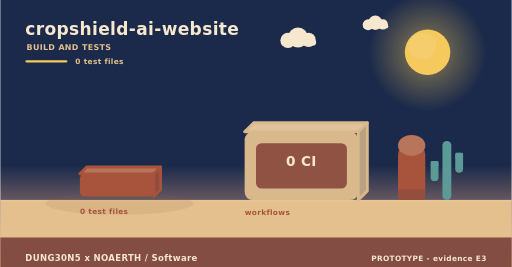
t = 0.00 s
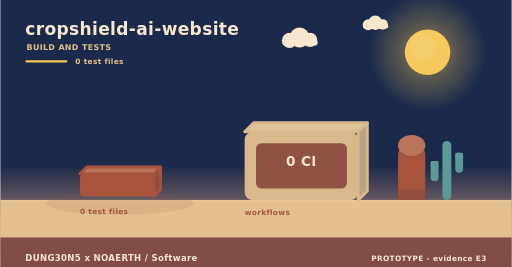
t = 2.00 s
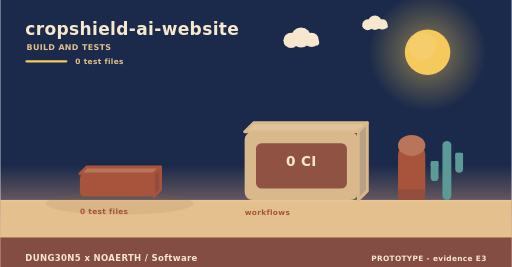
t = 4.00 s
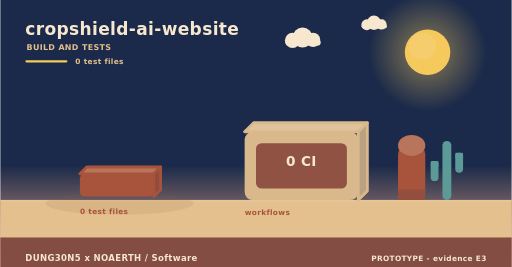
t = 6.00 s
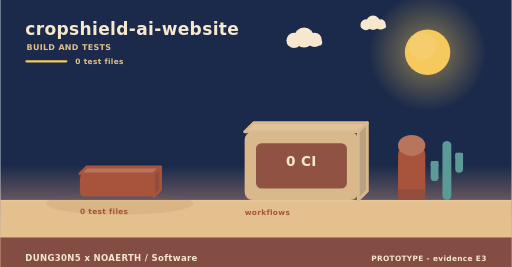
t = 8.00 s
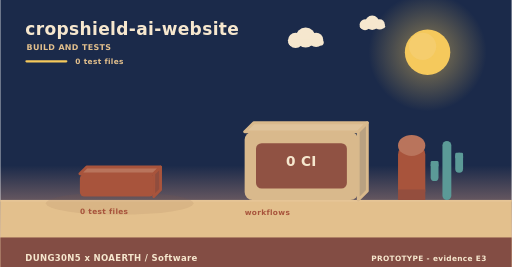
t = 10.00 s

The animated SVG that drew these frames (rendered in a browser with its animation timeline set to each time). Animation: 3 SMIL elements (animateTransform=3); frames cover the first 10.00 s, repeats indefinitely.

<svg xmlns="http://www.w3.org/2000/svg" width="900" height="470" viewBox="0 0 900 470" role="img" aria-label="cropshield-ai-website - how it is verified"><linearGradient id="skyb" x1="0" y1="0" x2="0" y2="1"><stop offset="0" stop-color="#1b2a4a"/><stop offset="0.62" stop-color="#1b2a4a"/><stop offset="1" stop-color="#f3ad8a"/></linearGradient><rect width="900" height="470" fill="url(#skyb)"/><radialGradient id="sunb"><stop offset="0.35" stop-color="#f5c95c" stop-opacity="0.34"/><stop offset="1" stop-color="#f5c95c" stop-opacity="0"/></radialGradient><circle cx="752" cy="92" r="104" fill="url(#sunb)"/><circle cx="752" cy="92" r="40" fill="#f5c95c"/><circle cx="743.2" cy="81.6" r="24" fill="#f5d27e" opacity="0.5"/><g><circle cx="524" cy="66" r="17.64" fill="#f6e7ce"/><circle cx="506.36" cy="71.04" r="13.44" fill="#f6e7ce"/><circle cx="542.48" cy="70.2" r="12.6" fill="#f6e7ce"/><rect x="493.76" y="69.36" width="62.16" height="10.92" rx="5.46" fill="#f6e7ce"/><animateTransform attributeName="transform" type="translate" values="0 0;24 0;0 0" dur="36s" begin="0s" repeatCount="indefinite"/></g><g><circle cx="660" cy="40" r="12.6" fill="#f6e7ce"/><circle cx="647.4" cy="43.6" r="9.6" fill="#f6e7ce"/><circle cx="673.2" cy="43" r="9" fill="#f6e7ce"/><rect x="638.4" y="42.4" width="44.4" height="7.8" rx="3.9" fill="#f6e7ce"/><animateTransform attributeName="transform" type="translate" values="0 0;-18 0;0 0" dur="46s" begin="3s" repeatCount="indefinite"/></g><rect x="0" y="352" width="900" height="118" fill="#e3c08d"/><rect x="0" y="352" width="900" height="3" fill="#e6c596"/><text x="44" y="62" font-family="Verdana,DejaVu Sans,sans-serif" font-size="30" font-weight="700" letter-spacing="0.6" fill="#f6e7ce" text-anchor="start">cropshield-ai-website</text><text x="46" y="88" font-family="Verdana,DejaVu Sans,sans-serif" font-size="14" font-weight="700" letter-spacing="0.6" fill="#e3c08d" text-anchor="start">BUILD AND TESTS</text><rect x="44" y="106" width="74" height="4" rx="2" fill="#f5c95c"/><text x="132" y="112" font-family="Verdana,DejaVu Sans,sans-serif" font-size="13" font-weight="700" letter-spacing="0.6" fill="#e3c08d" text-anchor="start">0 test files</text><ellipse cx="210" cy="358" rx="130" ry="20" fill="rgba(138,90,68,0.11)"/><g><path d="M140,306 L270,306 L282,294 L152,294 Z" fill="#b9745c" stroke="#a8543c" stroke-width="5" stroke-linejoin="round"/><path d="M270,306 L282,294 L282,334 L270,346 Z" fill="#904d3e" stroke="#a8543c" stroke-width="5" stroke-linejoin="round"/><rect x="140" y="306" width="130" height="40" rx="8" fill="#a8543c"/><animateTransform attributeName="transform" type="translate" values="0 10;0 0" dur="0.8s" begin="0.5s" fill="freeze"/></g><text x="140" y="376" font-family="Verdana,DejaVu Sans,sans-serif" font-size="13" font-weight="700" letter-spacing="0.6" fill="#a8543c" text-anchor="start">0 test files</text><path d="M430,232 L630,232 L646,216 L446,216 Z" fill="#dfc39b" stroke="#d9b98c" stroke-width="5" stroke-linejoin="round"/><path d="M630,232 L646,216 L646,336 L630,352 Z" fill="#b9a181" stroke="#d9b98c" stroke-width="5" stroke-linejoin="round"/><rect x="430" y="232" width="200" height="120" rx="14" fill="#d9b98c"/><rect x="450" y="252" width="160" height="80" rx="10" fill="#8c4c3f" opacity="0.94"/><text x="530" y="292" font-family="Verdana,DejaVu Sans,sans-serif" font-size="24" font-weight="700" letter-spacing="0.6" fill="#f6e7ce" text-anchor="middle">0 CI</text><text x="430" y="378" font-family="Verdana,DejaVu Sans,sans-serif" font-size="13" font-weight="700" letter-spacing="0.6" fill="#a8543c" text-anchor="start">workflows</text><rect x="700" y="256" width="48" height="96" rx="16" fill="#a8543c"/><ellipse cx="724" cy="256" rx="24" ry="18.46" fill="#b9745c"/><rect x="700" y="333.54" width="48" height="18.46" fill="#944e3e"/><rect x="778.18" y="248" width="15.64" height="104" rx="7.82" fill="#5b9a97"/><rect x="757.48" y="283.36" width="13.8" height="35.36" rx="6.9" fill="#5b9a97"/><rect x="757.48" y="283.36" width="13.8" height="10.4" rx="2.3" fill="#5b9a97"/><rect x="800.72" y="268.8" width="13.8" height="35.36" rx="6.9" fill="#5b9a97"/><rect x="800.72" y="268.8" width="13.8" height="10.4" rx="2.3" fill="#5b9a97"/><rect x="0" y="418" width="900" height="52" rx="0" fill="#7e4740" opacity="0.94"/><text x="44" y="460" font-family="Verdana,DejaVu Sans,sans-serif" font-size="15" font-weight="700" letter-spacing="0.6" fill="#f6e7ce" text-anchor="start">DUNG30N5 x NOAERTH  /  Software</text><text x="856" y="460" font-family="Verdana,DejaVu Sans,sans-serif" font-size="13" font-weight="700" letter-spacing="0.6" fill="#f6e7ce" text-anchor="end">PROTOTYPE  -  evidence E3</text></svg>
